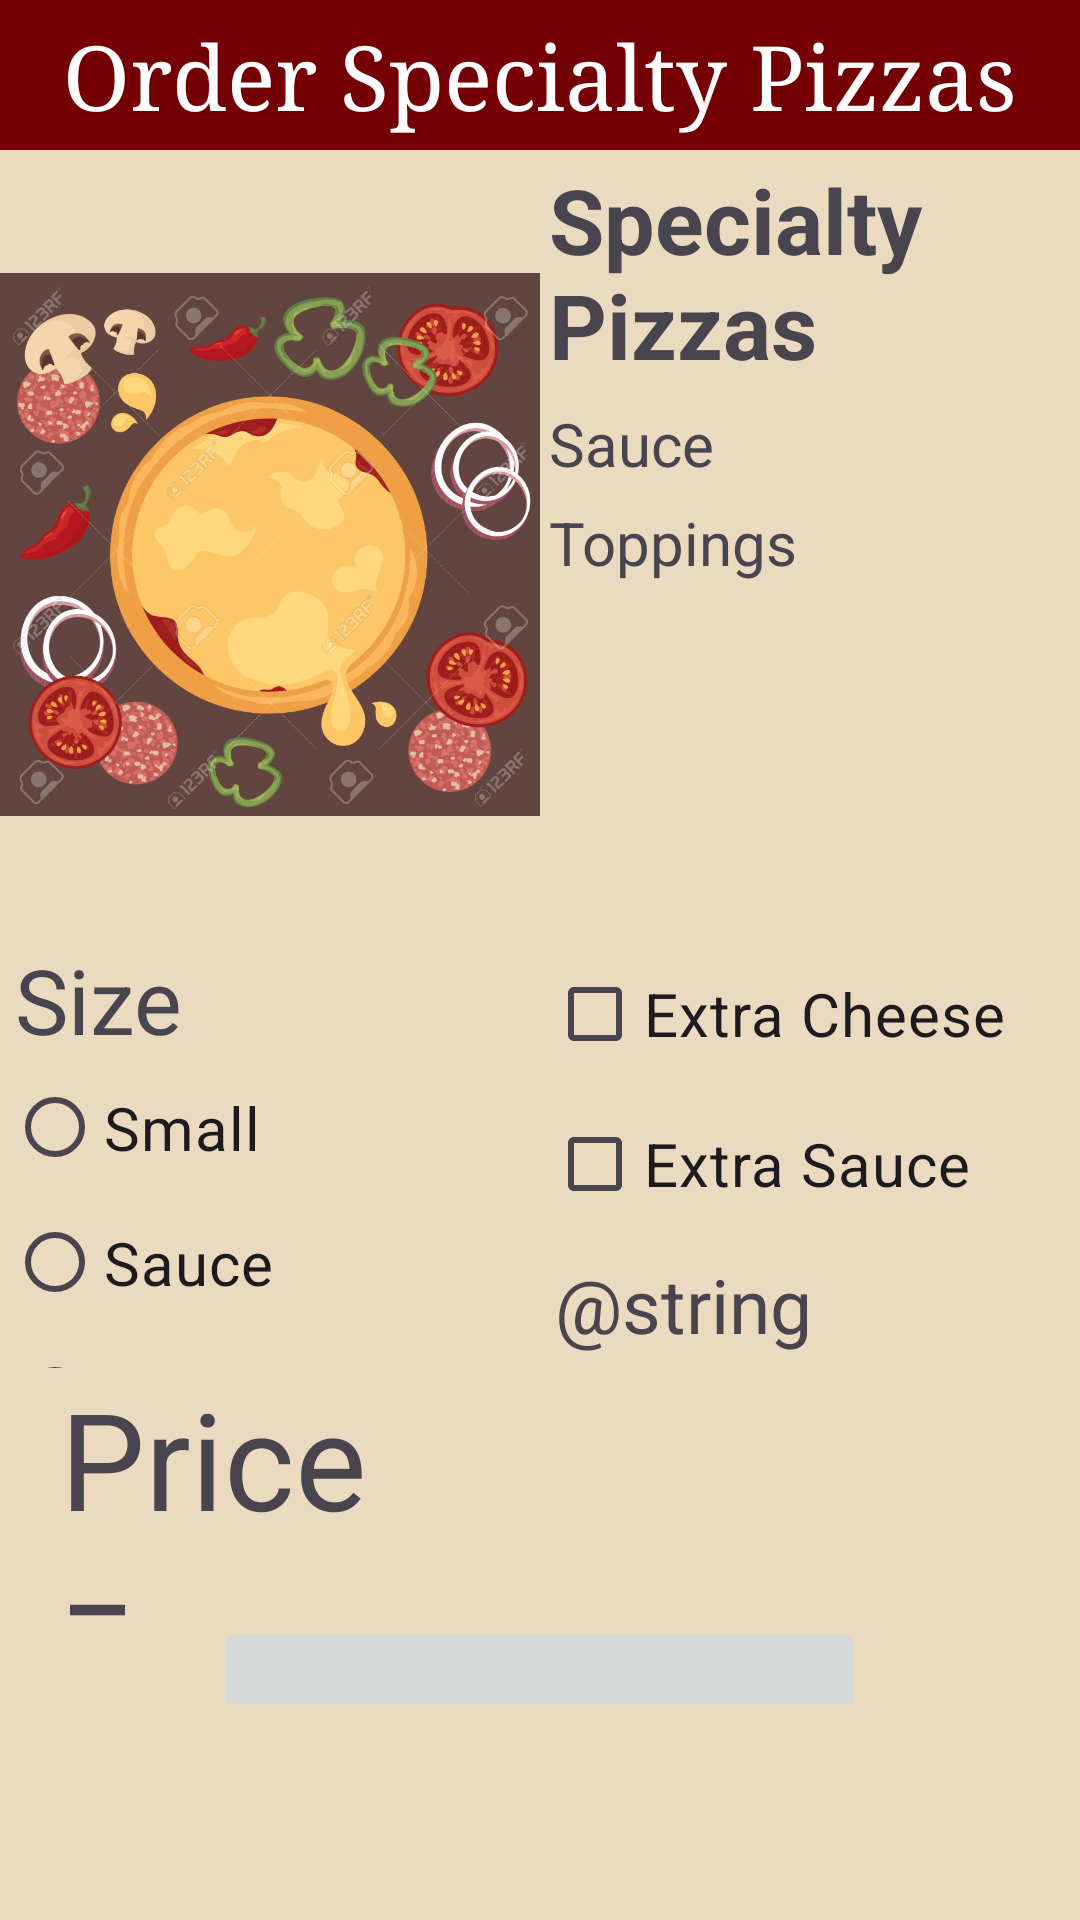

Here is an Android app screen rendered from its layout file. Give the layout XML and the strings, colors and styles it references.
<!-- AndroidManifest.xml: application theme Theme.Project5 -->
<!-- res/layout/activity_specialty_pizzas.xml -->
<?xml version="1.0" encoding="utf-8"?>
<LinearLayout xmlns:android="http://schemas.android.com/apk/res/android"
              xmlns:app="http://schemas.android.com/apk/res-auto" xmlns:tools="http://schemas.android.com/tools"
              android:layout_width="match_parent"
              android:layout_height="match_parent"
              android:background="#eadac0"
              android:orientation="vertical"
              android:weightSum="2">

    <TextView
            android:layout_width="match_parent"
            android:layout_height="50dp"
            android:gravity="center"
            android:text="@string/title1"
            android:ems="10"
            android:textSize="30sp"
            android:fontFamily="serif"
            android:background="#740005"
            android:textColor="#ffffff"
            android:id="@+id/specialtypizzaactivitytitle"/>

    <LinearLayout
        android:layout_width="match_parent"
        android:layout_height="263dp"
        android:baselineAligned="false"
        android:orientation="horizontal"
        android:weightSum="2"
        >

        <ImageView
            android:id="@+id/pageImageView"
            android:layout_width="0dp"
            android:layout_height="match_parent"
            android:layout_weight="1"
            android:scaleType="fitCenter"
            app:srcCompat="@drawable/createyourownpizza" />

        <LinearLayout
            android:layout_width="0dp"
            android:layout_height="match_parent"
            android:layout_weight="1"
            android:orientation="vertical">

            <TextView
                android:id="@+id/pagePizzaTitle"
                android:layout_width="match_parent"
                android:layout_height="wrap_content"
                android:layout_margin="3dp"
                android:text="@string/specialty_pizzas"
                android:textSize="30sp"
                android:textStyle="bold" />

            <TextView
                android:id="@+id/pagePizzaSauce"
                android:layout_width="match_parent"
                android:layout_height="wrap_content"
                android:layout_margin="3dp"
                android:text="@string/sauce"
                android:textSize="20sp"
                />

            <TextView
                android:id="@+id/pagePizzaToppings"
                android:layout_width="match_parent"
                android:layout_height="wrap_content"
                android:layout_margin="3dp"
                android:text="@string/toppings"
                android:textSize="20sp"/>
        </LinearLayout>

    </LinearLayout>

    <LinearLayout
        android:layout_width="match_parent"
        android:layout_height="215dp"
        android:layout_weight="1"
        android:baselineAligned="true"
        android:orientation="horizontal"
        android:weightSum="2">

        <RelativeLayout
            android:layout_width="match_parent"
            android:layout_height="242dp"
            android:layout_weight="1">

            <LinearLayout
                android:layout_width="match_parent"
                android:layout_height="244dp"
                android:orientation="vertical">

                <TextView
                        android:text="@string/size"
                        android:textSize="30sp"
                        android:layout_width="170dp"
                        android:layout_height="wrap_content" android:id="@+id/textView3"
                        android:layout_gravity="center"/>
                <RadioGroup
                    android:id="@+id/specialty_size_radio_group"
                    android:layout_width="match_parent"
                    android:layout_height="183dp">

                    <RadioButton
                            android:id="@+id/small"
                            android:text="@string/small"
                            android:textSize="20sp"
                            android:layout_width="175dp"
                            android:layout_height="45dp"
                            android:layout_gravity="center"/>
                    <RadioButton
                            android:id="@+id/medium"
                            android:text="@string/medium"
                            android:textSize="20sp"
                            android:layout_width="175dp"
                            android:layout_height="45dp"
                            android:layout_gravity="center"/>
                    <RadioButton
                            android:id="@+id/large"
                            android:text="@string/large"
                            android:textSize="20sp"
                            android:layout_width="175dp"
                            android:layout_height="45dp"
                            android:layout_gravity="center"/>
                </RadioGroup>
            </LinearLayout>

        </RelativeLayout>


        <RelativeLayout
            android:layout_width="match_parent"
            android:layout_height="241dp"
            android:layout_weight="1">

            <LinearLayout
                android:layout_width="match_parent"
                android:layout_height="241dp"
                android:orientation="vertical">

                <CheckBox
                    android:id="@+id/specialty_extra_cheese"
                    android:layout_width="175dp"
                    android:layout_height="50dp"
                    android:layout_gravity="center"
                    android:text="@string/extra_cheese"
                    android:textSize="20dp" />

                <CheckBox
                    android:id="@+id/specialty_extra_sauce"
                    android:layout_width="175dp"
                    android:layout_height="50dp"
                    android:layout_gravity="center"
                    android:text="@string/extra_sauce"
                    android:textSize="20dp" />

                <LinearLayout
                    android:layout_width="match_parent"
                    android:layout_height="match_parent"
                    android:layout_margin="5dp"
                    android:orientation="vertical">

                    <LinearLayout
                        android:layout_width="match_parent"
                        android:layout_height="wrap_content"
                        android:orientation="horizontal">

                        <TextView
                            android:id="@+id/textView9"
                            android:layout_width="119dp"
                            android:layout_height="wrap_content"
                            android:layout_weight="1"
                            android:text="@string/quantity"
                            android:textSize="25sp" />

                        <TextView
                            android:id="@+id/quantity"
                            android:layout_width="106dp"
                            android:layout_height="wrap_content"
                            android:layout_weight="1"
                            android:text=""
                            android:textSize="25sp" />
                    </LinearLayout>

                    <LinearLayout
                        android:layout_width="match_parent"
                        android:layout_height="wrap_content"
                        android:orientation="horizontal">

                        <Button
                            android:id="@+id/increment"
                            android:layout_width="wrap_content"
                            android:layout_height="wrap_content"
                            android:layout_marginEnd="2dp"
                            android:layout_weight="1"
                            android:text="@string/plus" />

                        <Button
                            android:id="@+id/decrement"
                            android:layout_width="wrap_content"
                            android:layout_height="wrap_content"
                            android:layout_marginStart="2dp"
                            android:layout_weight="1"
                            android:enabled="false"
                            android:text="@string/minus" />
                    </LinearLayout>

                </LinearLayout>
            </LinearLayout>
        </RelativeLayout>

    </LinearLayout>

    <LinearLayout
            android:layout_width="match_parent"
            android:layout_height="256dp"
            android:layout_weight="2"
            android:orientation="horizontal"
            android:weightSum="3" android:baselineAligned="true">
        <LinearLayout
                android:orientation="vertical"
                android:layout_width="match_parent"
                android:layout_height="match_parent">

            <LinearLayout
                android:layout_width="match_parent"
                android:layout_height="match_parent"
                android:orientation="vertical">

                <LinearLayout
                    android:layout_width="match_parent"
                    android:layout_height="83dp"
                    android:orientation="horizontal">

                    <TextView
                        android:id="@+id/textView4"
                        android:layout_width="109dp"
                        android:layout_height="wrap_content"
                        android:layout_marginStart="20dp"
                        android:layout_weight="1"
                        android:text="@string/price"
                        android:textSize="45sp" />

                    <TextView
                        android:id="@+id/specialtyPizzaPrice"
                        android:layout_width="175dp"
                        android:layout_height="wrap_content"
                        android:layout_marginEnd="20dp"
                        android:layout_weight="1"
                        android:ems="10"
                        android:text=""
                        android:textAlignment="center"
                        android:textSize="45sp" />
                </LinearLayout>

                <Button
                    android:id="@+id/specialtyAddToOrderButton"
                    android:layout_width="217dp"
                    android:layout_height="68dp"
                    android:layout_gravity="center"
                    android:text="@string/add_to_order"
                    android:enabled="false"/>

                <Button
                    android:id="@+id/backtomain_button"
                    android:layout_width="wrap_content"
                    android:layout_height="wrap_content"
                    android:layout_gravity="center"
                    android:backgroundTint="#ae7a47"
                    android:text="@string/back_to_main" />
            </LinearLayout>
        </LinearLayout>
    </LinearLayout>

</LinearLayout>
<!-- resources referenced by this layout -->
<resources>
  <!-- drawable createyourownpizza: png bitmap (drawable, 869603 bytes) -->
  <string name="add_to_order">Add to Order</string>
  <string name="back_to_main">Back to Main</string>
  <string name="extra_cheese">Extra Cheese</string>
  <string name="extra_sauce">Extra Sauce</string>
  <string name="large">Sauce</string>
  <string name="medium">Sauce</string>
  <string name="price">Price = </string>
  <string name="sauce">Sauce</string>
  <string name="size">Size</string>
  <string name="small">Small</string>
  <string name="specialty_pizzas">Specialty Pizzas</string>
  <string name="title1">Order Specialty Pizzas</string>
  <string name="toppings">Toppings</string>
  <style name="Theme.Project5" parent="Base.Theme.Project5" />
  <style name="Base.Theme.Project5" parent="Theme.Material3.DayNight.NoActionBar">
          
          
      </style>
</resources>
